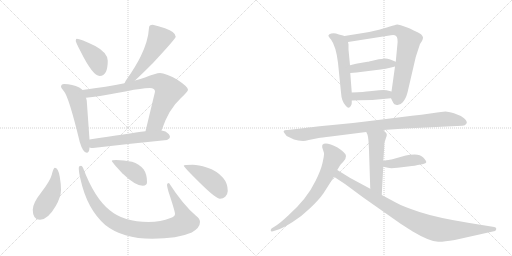
t = 0.00 s
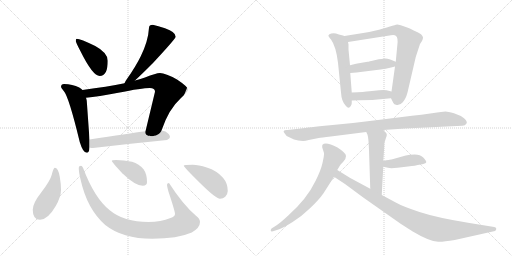
t = 2.67 s
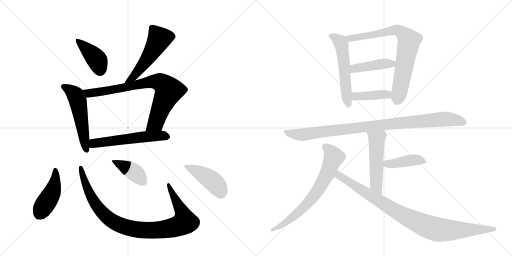
t = 5.34 s
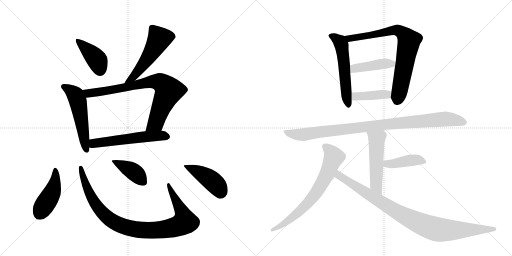
t = 8.00 s
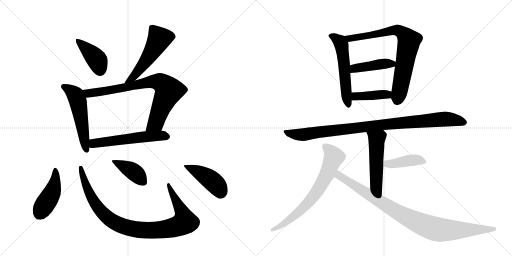
t = 10.67 s
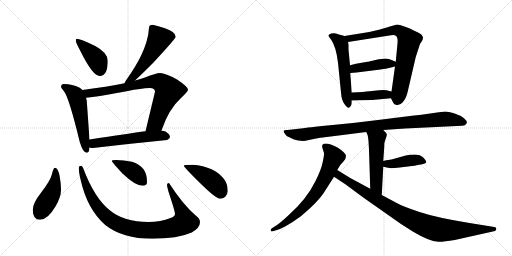
t = 13.34 s

The animated SVG that drew these frames (rendered in a browser with its animation timeline set to each time). Animation: 18 CSS @keyframes rules; one cycle of 13.34 s.

<svg version="1.1" viewBox="0 0 2048 1024" xmlns="http://www.w3.org/2000/svg">
  <g stroke="lightgray" stroke-dasharray="1,1" stroke-width="1" transform="scale(4, 4)">
    <line x1="0" y1="0" x2="256" y2="256"></line>
    <line x1="256" y1="0" x2="0" y2="256"></line>
    <line x1="128" y1="0" x2="128" y2="256"></line>
    <line x1="0" y1="128" x2="256" y2="128"></line>
    <line x1="256" y1="0" x2="512" y2="256"></line>
    <line x1="512" y1="0" x2="256" y2="256"></line>
    <line x1="384" y1="0" x2="384" y2="256"></line>
    <line x1="256" y1="128" x2="512" y2="128"></line>
  </g>
<g transform="scale(1, -1) translate(0, -850)">
   <style type="text/css">
    @keyframes keyframes0 {
      from {
       stroke: black;
       stroke-dashoffset: 409;
       stroke-width: 128;
       }
       57% {
       animation-timing-function: step-end;
       stroke: black;
       stroke-dashoffset: 0;
       stroke-width: 128;
       }
       to {
       stroke: black;
       stroke-width: 1024;
       }
       }
       #make-me-a-hanzi-animation-0 {
         animation: keyframes0 0.582845s both;
         animation-delay: 0.000000s;
         animation-timing-function: linear;
       }
    @keyframes keyframes1 {
      from {
       stroke: black;
       stroke-dashoffset: 536;
       stroke-width: 128;
       }
       64% {
       animation-timing-function: step-end;
       stroke: black;
       stroke-dashoffset: 0;
       stroke-width: 128;
       }
       to {
       stroke: black;
       stroke-width: 1024;
       }
       }
       #make-me-a-hanzi-animation-1 {
         animation: keyframes1 0.686198s both;
         animation-delay: 0.582845s;
         animation-timing-function: linear;
       }
    @keyframes keyframes2 {
      from {
       stroke: black;
       stroke-dashoffset: 542;
       stroke-width: 128;
       }
       64% {
       animation-timing-function: step-end;
       stroke: black;
       stroke-dashoffset: 0;
       stroke-width: 128;
       }
       to {
       stroke: black;
       stroke-width: 1024;
       }
       }
       #make-me-a-hanzi-animation-2 {
         animation: keyframes2 0.691081s both;
         animation-delay: 1.269043s;
         animation-timing-function: linear;
       }
    @keyframes keyframes3 {
      from {
       stroke: black;
       stroke-dashoffset: 797;
       stroke-width: 128;
       }
       72% {
       animation-timing-function: step-end;
       stroke: black;
       stroke-dashoffset: 0;
       stroke-width: 128;
       }
       to {
       stroke: black;
       stroke-width: 1024;
       }
       }
       #make-me-a-hanzi-animation-3 {
         animation: keyframes3 0.898600s both;
         animation-delay: 1.960124s;
         animation-timing-function: linear;
       }
    @keyframes keyframes4 {
      from {
       stroke: black;
       stroke-dashoffset: 566;
       stroke-width: 128;
       }
       65% {
       animation-timing-function: step-end;
       stroke: black;
       stroke-dashoffset: 0;
       stroke-width: 128;
       }
       to {
       stroke: black;
       stroke-width: 1024;
       }
       }
       #make-me-a-hanzi-animation-4 {
         animation: keyframes4 0.710612s both;
         animation-delay: 2.858724s;
         animation-timing-function: linear;
       }
    @keyframes keyframes5 {
      from {
       stroke: black;
       stroke-dashoffset: 448;
       stroke-width: 128;
       }
       59% {
       animation-timing-function: step-end;
       stroke: black;
       stroke-dashoffset: 0;
       stroke-width: 128;
       }
       to {
       stroke: black;
       stroke-width: 1024;
       }
       }
       #make-me-a-hanzi-animation-5 {
         animation: keyframes5 0.614583s both;
         animation-delay: 3.569336s;
         animation-timing-function: linear;
       }
    @keyframes keyframes6 {
      from {
       stroke: black;
       stroke-dashoffset: 970;
       stroke-width: 128;
       }
       76% {
       animation-timing-function: step-end;
       stroke: black;
       stroke-dashoffset: 0;
       stroke-width: 128;
       }
       to {
       stroke: black;
       stroke-width: 1024;
       }
       }
       #make-me-a-hanzi-animation-6 {
         animation: keyframes6 1.039388s both;
         animation-delay: 4.183919s;
         animation-timing-function: linear;
       }
    @keyframes keyframes7 {
      from {
       stroke: black;
       stroke-dashoffset: 409;
       stroke-width: 128;
       }
       57% {
       animation-timing-function: step-end;
       stroke: black;
       stroke-dashoffset: 0;
       stroke-width: 128;
       }
       to {
       stroke: black;
       stroke-width: 1024;
       }
       }
       #make-me-a-hanzi-animation-7 {
         animation: keyframes7 0.582845s both;
         animation-delay: 5.223307s;
         animation-timing-function: linear;
       }
    @keyframes keyframes8 {
      from {
       stroke: black;
       stroke-dashoffset: 443;
       stroke-width: 128;
       }
       59% {
       animation-timing-function: step-end;
       stroke: black;
       stroke-dashoffset: 0;
       stroke-width: 128;
       }
       to {
       stroke: black;
       stroke-width: 1024;
       }
       }
       #make-me-a-hanzi-animation-8 {
         animation: keyframes8 0.610514s both;
         animation-delay: 5.806152s;
         animation-timing-function: linear;
       }
    @keyframes keyframes9 {
      from {
       stroke: black;
       stroke-dashoffset: 558;
       stroke-width: 128;
       }
       64% {
       animation-timing-function: step-end;
       stroke: black;
       stroke-dashoffset: 0;
       stroke-width: 128;
       }
       to {
       stroke: black;
       stroke-width: 1024;
       }
       }
       #make-me-a-hanzi-animation-9 {
         animation: keyframes9 0.704102s both;
         animation-delay: 6.416667s;
         animation-timing-function: linear;
       }
    @keyframes keyframes10 {
      from {
       stroke: black;
       stroke-dashoffset: 778;
       stroke-width: 128;
       }
       72% {
       animation-timing-function: step-end;
       stroke: black;
       stroke-dashoffset: 0;
       stroke-width: 128;
       }
       to {
       stroke: black;
       stroke-width: 1024;
       }
       }
       #make-me-a-hanzi-animation-10 {
         animation: keyframes10 0.883138s both;
         animation-delay: 7.120768s;
         animation-timing-function: linear;
       }
    @keyframes keyframes11 {
      from {
       stroke: black;
       stroke-dashoffset: 430;
       stroke-width: 128;
       }
       58% {
       animation-timing-function: step-end;
       stroke: black;
       stroke-dashoffset: 0;
       stroke-width: 128;
       }
       to {
       stroke: black;
       stroke-width: 1024;
       }
       }
       #make-me-a-hanzi-animation-11 {
         animation: keyframes11 0.599935s both;
         animation-delay: 8.003906s;
         animation-timing-function: linear;
       }
    @keyframes keyframes12 {
      from {
       stroke: black;
       stroke-dashoffset: 408;
       stroke-width: 128;
       }
       57% {
       animation-timing-function: step-end;
       stroke: black;
       stroke-dashoffset: 0;
       stroke-width: 128;
       }
       to {
       stroke: black;
       stroke-width: 1024;
       }
       }
       #make-me-a-hanzi-animation-12 {
         animation: keyframes12 0.582031s both;
         animation-delay: 8.603841s;
         animation-timing-function: linear;
       }
    @keyframes keyframes13 {
      from {
       stroke: black;
       stroke-dashoffset: 974;
       stroke-width: 128;
       }
       76% {
       animation-timing-function: step-end;
       stroke: black;
       stroke-dashoffset: 0;
       stroke-width: 128;
       }
       to {
       stroke: black;
       stroke-width: 1024;
       }
       }
       #make-me-a-hanzi-animation-13 {
         animation: keyframes13 1.042643s both;
         animation-delay: 9.185872s;
         animation-timing-function: linear;
       }
    @keyframes keyframes14 {
      from {
       stroke: black;
       stroke-dashoffset: 521;
       stroke-width: 128;
       }
       63% {
       animation-timing-function: step-end;
       stroke: black;
       stroke-dashoffset: 0;
       stroke-width: 128;
       }
       to {
       stroke: black;
       stroke-width: 1024;
       }
       }
       #make-me-a-hanzi-animation-14 {
         animation: keyframes14 0.673991s both;
         animation-delay: 10.228516s;
         animation-timing-function: linear;
       }
    @keyframes keyframes15 {
      from {
       stroke: black;
       stroke-dashoffset: 418;
       stroke-width: 128;
       }
       58% {
       animation-timing-function: step-end;
       stroke: black;
       stroke-dashoffset: 0;
       stroke-width: 128;
       }
       to {
       stroke: black;
       stroke-width: 1024;
       }
       }
       #make-me-a-hanzi-animation-15 {
         animation: keyframes15 0.590169s both;
         animation-delay: 10.902507s;
         animation-timing-function: linear;
       }
    @keyframes keyframes16 {
      from {
       stroke: black;
       stroke-dashoffset: 707;
       stroke-width: 128;
       }
       70% {
       animation-timing-function: step-end;
       stroke: black;
       stroke-dashoffset: 0;
       stroke-width: 128;
       }
       to {
       stroke: black;
       stroke-width: 1024;
       }
       }
       #make-me-a-hanzi-animation-16 {
         animation: keyframes16 0.825358s both;
         animation-delay: 11.492676s;
         animation-timing-function: linear;
       }
    @keyframes keyframes17 {
      from {
       stroke: black;
       stroke-dashoffset: 947;
       stroke-width: 128;
       }
       76% {
       animation-timing-function: step-end;
       stroke: black;
       stroke-dashoffset: 0;
       stroke-width: 128;
       }
       to {
       stroke: black;
       stroke-width: 1024;
       }
       }
       #make-me-a-hanzi-animation-17 {
         animation: keyframes17 1.020671s both;
         animation-delay: 12.318034s;
         animation-timing-function: linear;
       }
</style>
<path d="M 307 695 Q 303 695 303 686 Q 303 681 322 645 Q 371 546 399 546 Q 431 546 431 607 Q 431 639 381 666 Q 321 695 307 695 Z" fill="lightgray"></path> 
<path d="M 611 751 Q 596 751 596 739 Q 593 686 563 625 Q 543 584 509 536 Q 501 525 498 517 C 485 490 518 508 540 528 Q 564 550 612 598 Q 703 696 703 703 Q 703 722 660 737 Q 632 747 611 751 Z" fill="lightgray"></path> 
<path d="M 330 490 Q 325 496 317 500 Q 290 513 256 514 Q 244 514 244 502 Q 245 499 255 486 Q 275 464 319 282 Q 332 239 347 239 Q 357 239 358 260 L 358 292 L 347 447 Q 346 453 344 459 L 330 490 Z" fill="lightgray"></path> 
<path d="M 498 517 Q 430 503 330 490 C 300 486 314 456 344 459 Q 392 464 473 479 Q 568 498 599 498 Q 620 498 620 483 L 582 325 C 575 296 636 300 646 328 Q 675 414 722 456 Q 752 484 752 491 Q 752 503 708 532 Q 662 558 640 558 Q 624 558 580 540 Q 563 534 540 528 L 498 517 Z" fill="lightgray"></path> 
<path d="M 358 260 Q 365 258 372 258 Q 516 275 668 290 Q 680 296 680 302 Q 680 313 662 324 Q 655 327 646 328 L 582 325 Q 516 316 358 292 C 328 287 328 265 358 260 Z" fill="lightgray"></path> 
<path d="M 219 179 Q 214 179 207 151 Q 201 127 164 79 Q 131 37 131 11 Q 131 -29 160 -29 Q 191 -29 223 26 Q 244 63 244 90 Q 244 115 239 143 Q 233 179 219 179 Z" fill="lightgray"></path> 
<path d="M 324 187 Q 315 187 315 179 Q 315 162 322 133 Q 348 14 421 -50 Q 490 -105 609 -105 Q 710 -105 767 -80 Q 800 -61 800 -38 Q 800 -25 784 -13 Q 732 31 676 118 Q 668 118 668 111 Q 668 105 674 83 Q 700 5 700 -6 Q 700 -16 682 -22 Q 643 -38 594 -38 Q 495 -38 439 9 Q 378 57 332 179 Q 328 187 324 187 Z" fill="lightgray"></path> 
<path d="M 464 210 Q 447 210 447 206 Q 447 203 489 157 Q 541 107 571 107 Q 588 107 588 122 Q 588 154 574 173 Q 557 194 528 203 Q 495 210 464 210 Z" fill="lightgray"></path> 
<path d="M 771 191 Q 735 191 735 187 Q 735 182 801 117 Q 864 55 880 55 Q 893 55 901 63 Q 911 74 911 86 Q 911 117 892 139 Q 868 167 827 180 Q 794 191 771 191 Z" fill="lightgray"></path> 
<path d="M 1378 706 L 1368 709 Q 1355 712 1344 716 Q 1334 719 1325 716 Q 1316 713 1314 709 Q 1312 705 1324 692 Q 1344 665 1352 599 L 1364 480 Q 1366 444 1383 427 Q 1395 411 1403 426 Q 1407 432 1407 438 L 1407 448 L 1407 480 L 1401 558 L 1400 589 L 1394 652 L 1394 672 L 1392 682 C 1388 703 1388 703 1378 706 Z" fill="lightgray"></path> 
<path d="M 1564 457 L 1573 439 Q 1575 431 1587 430 Q 1600 428 1611 441 Q 1623 454 1630 480 L 1663 622 L 1680 674 L 1688 686 Q 1692 692 1692 701 Q 1690 708 1684 713 Q 1675 720 1655 728 Q 1638 737 1626 741 L 1606 748 Q 1591 752 1589 752 Q 1587 752 1516 731 Q 1470 719 1434 715 Q 1399 710 1378 706 C 1348 701 1362 677 1392 682 L 1564 709 Q 1579 711 1583 707 Q 1594 700 1589 666 L 1583 603 L 1580 584 L 1566 484 C 1563 460 1563 460 1564 457 Z" fill="lightgray"></path> 
<path d="M 1583 603 L 1561 612 Q 1550 616 1540 616 Q 1530 616 1502 610 Q 1474 603 1470 603 L 1424 595 L 1400 589 C 1371 582 1371 556 1401 558 L 1426 560 L 1522 572 Q 1548 576 1556 578 L 1580 584 C 1609 591 1611 592 1583 603 Z" fill="lightgray"></path> 
<path d="M 1489 450 L 1564 457 C 1594 460 1595 477 1566 484 L 1546 489 Q 1538 491 1516 489 L 1478 485 Q 1458 482 1407 480 C 1377 479 1377 447 1407 448 L 1438 449 L 1489 450 Z" fill="lightgray"></path> 
<path d="M 1620 336 L 1849 347 Q 1861 347 1866 356 Q 1871 364 1856 377 Q 1841 389 1816 397 Q 1791 404 1782 404 Q 1773 404 1728 397 Q 1683 390 1648 387 L 1512 370 Q 1412 357 1320 349 Q 1229 340 1204 336 L 1150 330 Q 1126 331 1139 316 Q 1143 307 1155 302 L 1176 292 L 1193 288 L 1212 286 Q 1222 286 1235 290 L 1275 298 Q 1284 300 1323 304 L 1465 322 L 1533 330 L 1620 336 Z" fill="lightgray"></path> 
<path d="M 1465 322 L 1470 311 Q 1474 300 1476 250 L 1481 95 C 1482 65 1525 40 1527 70 L 1533 183 L 1533 206 L 1537 262 Q 1537 278 1538 280 L 1544 299 Q 1548 307 1547 313 Q 1546 318 1533 330 C 1512 351 1453 349 1465 322 Z" fill="lightgray"></path> 
<path d="M 1533 183 L 1552 179 Q 1562 176 1590 179 L 1632 184 Q 1666 188 1671 190 L 1689 193 Q 1705 196 1705 202 Q 1705 207 1693 220 Q 1681 232 1659 232 Q 1638 232 1623 228 L 1566 212 Q 1562 213 1533 206 C 1504 199 1504 189 1533 183 Z" fill="lightgray"></path> 
<path d="M 1349 170 L 1361 190 Q 1362 192 1373 203 Q 1384 213 1384 226 Q 1384 238 1350 260 Q 1303 284 1290 271 Q 1288 269 1289 260 L 1296 238 Q 1297 229 1290 198 Q 1283 167 1262 126 Q 1228 55 1153 -12 Q 1123 -40 1105 -52 L 1086 -64 Q 1082 -69 1083 -73 Q 1084 -77 1092 -75 L 1117 -67 Q 1133 -61 1169 -39 Q 1205 -17 1240 17 Q 1276 51 1294 77 L 1336 143 L 1349 170 Z" fill="lightgray"></path> 
<path d="M 1481 95 L 1401 138 L 1349 170 C 1323 186 1311 160 1336 143 L 1380 114 L 1453 60 L 1604 -46 L 1651 -76 Q 1716 -115 1753 -117 Q 1771 -118 1819 -110 L 1980 -74 Q 1984 -72 1985 -66 Q 1987 -60 1977 -58 L 1878 -42 Q 1748 -21 1678 2 Q 1609 25 1583 40 L 1527 70 L 1481 95 Z" fill="lightgray"></path> 
      <clipPath id="make-me-a-hanzi-clip-0">
      <path d="M 307 695 Q 303 695 303 686 Q 303 681 322 645 Q 371 546 399 546 Q 431 546 431 607 Q 431 639 381 666 Q 321 695 307 695 Z" fill="lightgray"></path>
      </clipPath>
      <path clip-path="url(#make-me-a-hanzi-clip-0)" d="M 310 688 L 387 612 L 400 569 " fill="none" id="make-me-a-hanzi-animation-0" stroke-dasharray="281 562" stroke-linecap="round"></path>

      <clipPath id="make-me-a-hanzi-clip-1">
      <path d="M 611 751 Q 596 751 596 739 Q 593 686 563 625 Q 543 584 509 536 Q 501 525 498 517 C 485 490 518 508 540 528 Q 564 550 612 598 Q 703 696 703 703 Q 703 722 660 737 Q 632 747 611 751 Z" fill="lightgray"></path>
      </clipPath>
      <path clip-path="url(#make-me-a-hanzi-clip-1)" d="M 694 705 L 637 695 L 587 610 L 530 539 L 505 519 " fill="none" id="make-me-a-hanzi-animation-1" stroke-dasharray="408 816" stroke-linecap="round"></path>

      <clipPath id="make-me-a-hanzi-clip-2">
      <path d="M 330 490 Q 325 496 317 500 Q 290 513 256 514 Q 244 514 244 502 Q 245 499 255 486 Q 275 464 319 282 Q 332 239 347 239 Q 357 239 358 260 L 358 292 L 347 447 Q 346 453 344 459 L 330 490 Z" fill="lightgray"></path>
      </clipPath>
      <path clip-path="url(#make-me-a-hanzi-clip-2)" d="M 253 504 L 298 474 L 310 450 L 346 248 " fill="none" id="make-me-a-hanzi-animation-2" stroke-dasharray="414 828" stroke-linecap="round"></path>

      <clipPath id="make-me-a-hanzi-clip-3">
      <path d="M 498 517 Q 430 503 330 490 C 300 486 314 456 344 459 Q 392 464 473 479 Q 568 498 599 498 Q 620 498 620 483 L 582 325 C 575 296 636 300 646 328 Q 675 414 722 456 Q 752 484 752 491 Q 752 503 708 532 Q 662 558 640 558 Q 624 558 580 540 Q 563 534 540 528 L 498 517 Z" fill="lightgray"></path>
      </clipPath>
      <path clip-path="url(#make-me-a-hanzi-clip-3)" d="M 339 488 L 354 477 L 371 478 L 503 500 L 598 523 L 646 518 L 675 488 L 623 359 L 588 331 " fill="none" id="make-me-a-hanzi-animation-3" stroke-dasharray="669 1338" stroke-linecap="round"></path>

      <clipPath id="make-me-a-hanzi-clip-4">
      <path d="M 358 260 Q 365 258 372 258 Q 516 275 668 290 Q 680 296 680 302 Q 680 313 662 324 Q 655 327 646 328 L 582 325 Q 516 316 358 292 C 328 287 328 265 358 260 Z" fill="lightgray"></path>
      </clipPath>
      <path clip-path="url(#make-me-a-hanzi-clip-4)" d="M 366 265 L 376 276 L 429 285 L 589 304 L 669 304 " fill="none" id="make-me-a-hanzi-animation-4" stroke-dasharray="438 876" stroke-linecap="round"></path>

      <clipPath id="make-me-a-hanzi-clip-5">
      <path d="M 219 179 Q 214 179 207 151 Q 201 127 164 79 Q 131 37 131 11 Q 131 -29 160 -29 Q 191 -29 223 26 Q 244 63 244 90 Q 244 115 239 143 Q 233 179 219 179 Z" fill="lightgray"></path>
      </clipPath>
      <path clip-path="url(#make-me-a-hanzi-clip-5)" d="M 221 172 L 222 133 L 211 87 L 158 -4 " fill="none" id="make-me-a-hanzi-animation-5" stroke-dasharray="320 640" stroke-linecap="round"></path>

      <clipPath id="make-me-a-hanzi-clip-6">
      <path d="M 324 187 Q 315 187 315 179 Q 315 162 322 133 Q 348 14 421 -50 Q 490 -105 609 -105 Q 710 -105 767 -80 Q 800 -61 800 -38 Q 800 -25 784 -13 Q 732 31 676 118 Q 668 118 668 111 Q 668 105 674 83 Q 700 5 700 -6 Q 700 -16 682 -22 Q 643 -38 594 -38 Q 495 -38 439 9 Q 378 57 332 179 Q 328 187 324 187 Z" fill="lightgray"></path>
      </clipPath>
      <path clip-path="url(#make-me-a-hanzi-clip-6)" d="M 324 179 L 361 69 L 399 11 L 454 -37 L 487 -53 L 539 -67 L 655 -68 L 712 -54 L 739 -38 L 729 1 L 688 74 L 678 108 " fill="none" id="make-me-a-hanzi-animation-6" stroke-dasharray="842 1684" stroke-linecap="round"></path>

      <clipPath id="make-me-a-hanzi-clip-7">
      <path d="M 464 210 Q 447 210 447 206 Q 447 203 489 157 Q 541 107 571 107 Q 588 107 588 122 Q 588 154 574 173 Q 557 194 528 203 Q 495 210 464 210 Z" fill="lightgray"></path>
      </clipPath>
      <path clip-path="url(#make-me-a-hanzi-clip-7)" d="M 450 206 L 539 160 L 574 121 " fill="none" id="make-me-a-hanzi-animation-7" stroke-dasharray="281 562" stroke-linecap="round"></path>

      <clipPath id="make-me-a-hanzi-clip-8">
      <path d="M 771 191 Q 735 191 735 187 Q 735 182 801 117 Q 864 55 880 55 Q 893 55 901 63 Q 911 74 911 86 Q 911 117 892 139 Q 868 167 827 180 Q 794 191 771 191 Z" fill="lightgray"></path>
      </clipPath>
      <path clip-path="url(#make-me-a-hanzi-clip-8)" d="M 738 187 L 786 166 L 843 131 L 870 105 L 882 77 " fill="none" id="make-me-a-hanzi-animation-8" stroke-dasharray="315 630" stroke-linecap="round"></path>

      <clipPath id="make-me-a-hanzi-clip-9">
      <path d="M 1378 706 L 1368 709 Q 1355 712 1344 716 Q 1334 719 1325 716 Q 1316 713 1314 709 Q 1312 705 1324 692 Q 1344 665 1352 599 L 1364 480 Q 1366 444 1383 427 Q 1395 411 1403 426 Q 1407 432 1407 438 L 1407 448 L 1407 480 L 1401 558 L 1400 589 L 1394 652 L 1394 672 L 1392 682 C 1388 703 1388 703 1378 706 Z" fill="lightgray"></path>
      </clipPath>
      <path clip-path="url(#make-me-a-hanzi-clip-9)" d="M 1323 708 L 1356 687 L 1366 672 L 1393 429 " fill="none" id="make-me-a-hanzi-animation-9" stroke-dasharray="430 860" stroke-linecap="round"></path>

      <clipPath id="make-me-a-hanzi-clip-10">
      <path d="M 1564 457 L 1573 439 Q 1575 431 1587 430 Q 1600 428 1611 441 Q 1623 454 1630 480 L 1663 622 L 1680 674 L 1688 686 Q 1692 692 1692 701 Q 1690 708 1684 713 Q 1675 720 1655 728 Q 1638 737 1626 741 L 1606 748 Q 1591 752 1589 752 Q 1587 752 1516 731 Q 1470 719 1434 715 Q 1399 710 1378 706 C 1348 701 1362 677 1392 682 L 1564 709 Q 1579 711 1583 707 Q 1594 700 1589 666 L 1583 603 L 1580 584 L 1566 484 C 1563 460 1563 460 1564 457 Z" fill="lightgray"></path>
      </clipPath>
      <path clip-path="url(#make-me-a-hanzi-clip-10)" d="M 1385 702 L 1399 696 L 1445 702 L 1574 729 L 1595 727 L 1621 708 L 1636 686 L 1601 494 L 1586 443 " fill="none" id="make-me-a-hanzi-animation-10" stroke-dasharray="650 1300" stroke-linecap="round"></path>

      <clipPath id="make-me-a-hanzi-clip-11">
      <path d="M 1583 603 L 1561 612 Q 1550 616 1540 616 Q 1530 616 1502 610 Q 1474 603 1470 603 L 1424 595 L 1400 589 C 1371 582 1371 556 1401 558 L 1426 560 L 1522 572 Q 1548 576 1556 578 L 1580 584 C 1609 591 1611 592 1583 603 Z" fill="lightgray"></path>
      </clipPath>
      <path clip-path="url(#make-me-a-hanzi-clip-11)" d="M 1407 566 L 1418 576 L 1435 580 L 1575 599 " fill="none" id="make-me-a-hanzi-animation-11" stroke-dasharray="302 604" stroke-linecap="round"></path>

      <clipPath id="make-me-a-hanzi-clip-12">
      <path d="M 1489 450 L 1564 457 C 1594 460 1595 477 1566 484 L 1546 489 Q 1538 491 1516 489 L 1478 485 Q 1458 482 1407 480 C 1377 479 1377 447 1407 448 L 1438 449 L 1489 450 Z" fill="lightgray"></path>
      </clipPath>
      <path clip-path="url(#make-me-a-hanzi-clip-12)" d="M 1415 453 L 1422 464 L 1547 472 L 1559 478 " fill="none" id="make-me-a-hanzi-animation-12" stroke-dasharray="280 560" stroke-linecap="round"></path>

      <clipPath id="make-me-a-hanzi-clip-13">
      <path d="M 1620 336 L 1849 347 Q 1861 347 1866 356 Q 1871 364 1856 377 Q 1841 389 1816 397 Q 1791 404 1782 404 Q 1773 404 1728 397 Q 1683 390 1648 387 L 1512 370 Q 1412 357 1320 349 Q 1229 340 1204 336 L 1150 330 Q 1126 331 1139 316 Q 1143 307 1155 302 L 1176 292 L 1193 288 L 1212 286 Q 1222 286 1235 290 L 1275 298 Q 1284 300 1323 304 L 1465 322 L 1533 330 L 1620 336 Z" fill="lightgray"></path>
      </clipPath>
      <path clip-path="url(#make-me-a-hanzi-clip-13)" d="M 1144 324 L 1167 314 L 1210 311 L 1507 349 L 1783 374 L 1855 361 " fill="none" id="make-me-a-hanzi-animation-13" stroke-dasharray="846 1692" stroke-linecap="round"></path>

      <clipPath id="make-me-a-hanzi-clip-14">
      <path d="M 1465 322 L 1470 311 Q 1474 300 1476 250 L 1481 95 C 1482 65 1525 40 1527 70 L 1533 183 L 1533 206 L 1537 262 Q 1537 278 1538 280 L 1544 299 Q 1548 307 1547 313 Q 1546 318 1533 330 C 1512 351 1453 349 1465 322 Z" fill="lightgray"></path>
      </clipPath>
      <path clip-path="url(#make-me-a-hanzi-clip-14)" d="M 1472 319 L 1507 293 L 1505 110 L 1524 77 " fill="none" id="make-me-a-hanzi-animation-14" stroke-dasharray="393 786" stroke-linecap="round"></path>

      <clipPath id="make-me-a-hanzi-clip-15">
      <path d="M 1533 183 L 1552 179 Q 1562 176 1590 179 L 1632 184 Q 1666 188 1671 190 L 1689 193 Q 1705 196 1705 202 Q 1705 207 1693 220 Q 1681 232 1659 232 Q 1638 232 1623 228 L 1566 212 Q 1562 213 1533 206 C 1504 199 1504 189 1533 183 Z" fill="lightgray"></path>
      </clipPath>
      <path clip-path="url(#make-me-a-hanzi-clip-15)" d="M 1539 189 L 1548 195 L 1653 210 L 1698 203 " fill="none" id="make-me-a-hanzi-animation-15" stroke-dasharray="290 580" stroke-linecap="round"></path>

      <clipPath id="make-me-a-hanzi-clip-16">
      <path d="M 1349 170 L 1361 190 Q 1362 192 1373 203 Q 1384 213 1384 226 Q 1384 238 1350 260 Q 1303 284 1290 271 Q 1288 269 1289 260 L 1296 238 Q 1297 229 1290 198 Q 1283 167 1262 126 Q 1228 55 1153 -12 Q 1123 -40 1105 -52 L 1086 -64 Q 1082 -69 1083 -73 Q 1084 -77 1092 -75 L 1117 -67 Q 1133 -61 1169 -39 Q 1205 -17 1240 17 Q 1276 51 1294 77 L 1336 143 L 1349 170 Z" fill="lightgray"></path>
      </clipPath>
      <path clip-path="url(#make-me-a-hanzi-clip-16)" d="M 1298 265 L 1327 238 L 1335 222 L 1307 152 L 1277 97 L 1231 37 L 1178 -14 L 1088 -70 " fill="none" id="make-me-a-hanzi-animation-16" stroke-dasharray="579 1158" stroke-linecap="round"></path>

      <clipPath id="make-me-a-hanzi-clip-17">
      <path d="M 1481 95 L 1401 138 L 1349 170 C 1323 186 1311 160 1336 143 L 1380 114 L 1453 60 L 1604 -46 L 1651 -76 Q 1716 -115 1753 -117 Q 1771 -118 1819 -110 L 1980 -74 Q 1984 -72 1985 -66 Q 1987 -60 1977 -58 L 1878 -42 Q 1748 -21 1678 2 Q 1609 25 1583 40 L 1527 70 L 1481 95 Z" fill="lightgray"></path>
      </clipPath>
      <path clip-path="url(#make-me-a-hanzi-clip-17)" d="M 1352 160 L 1355 148 L 1590 1 L 1713 -57 L 1774 -70 L 1977 -66 " fill="none" id="make-me-a-hanzi-animation-17" stroke-dasharray="819 1638" stroke-linecap="round"></path>

</g>
</svg>
